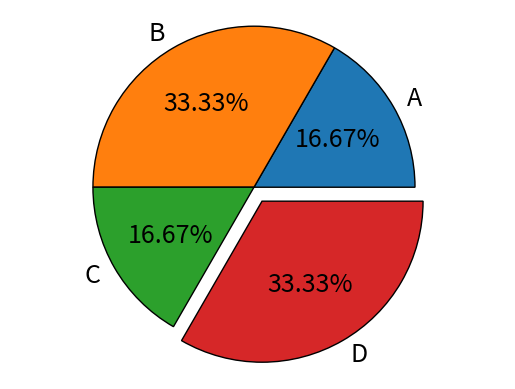

Write the Python code that produced this figure.
import matplotlib.pyplot as plt

plt.pie([5, 10, 5, 10],
        explode=[0, 0, 0, 0.1],
        labels=list('ABCD'),
        autopct='{:.2f}%'.format,
        textprops={'fontsize':18, 'color':'k'},
        wedgeprops={'linewidth': 1, 'edgecolor': "black"})
# 纵横比相等，饼为正圆
plt.axis('equal')
 
plt.show()
